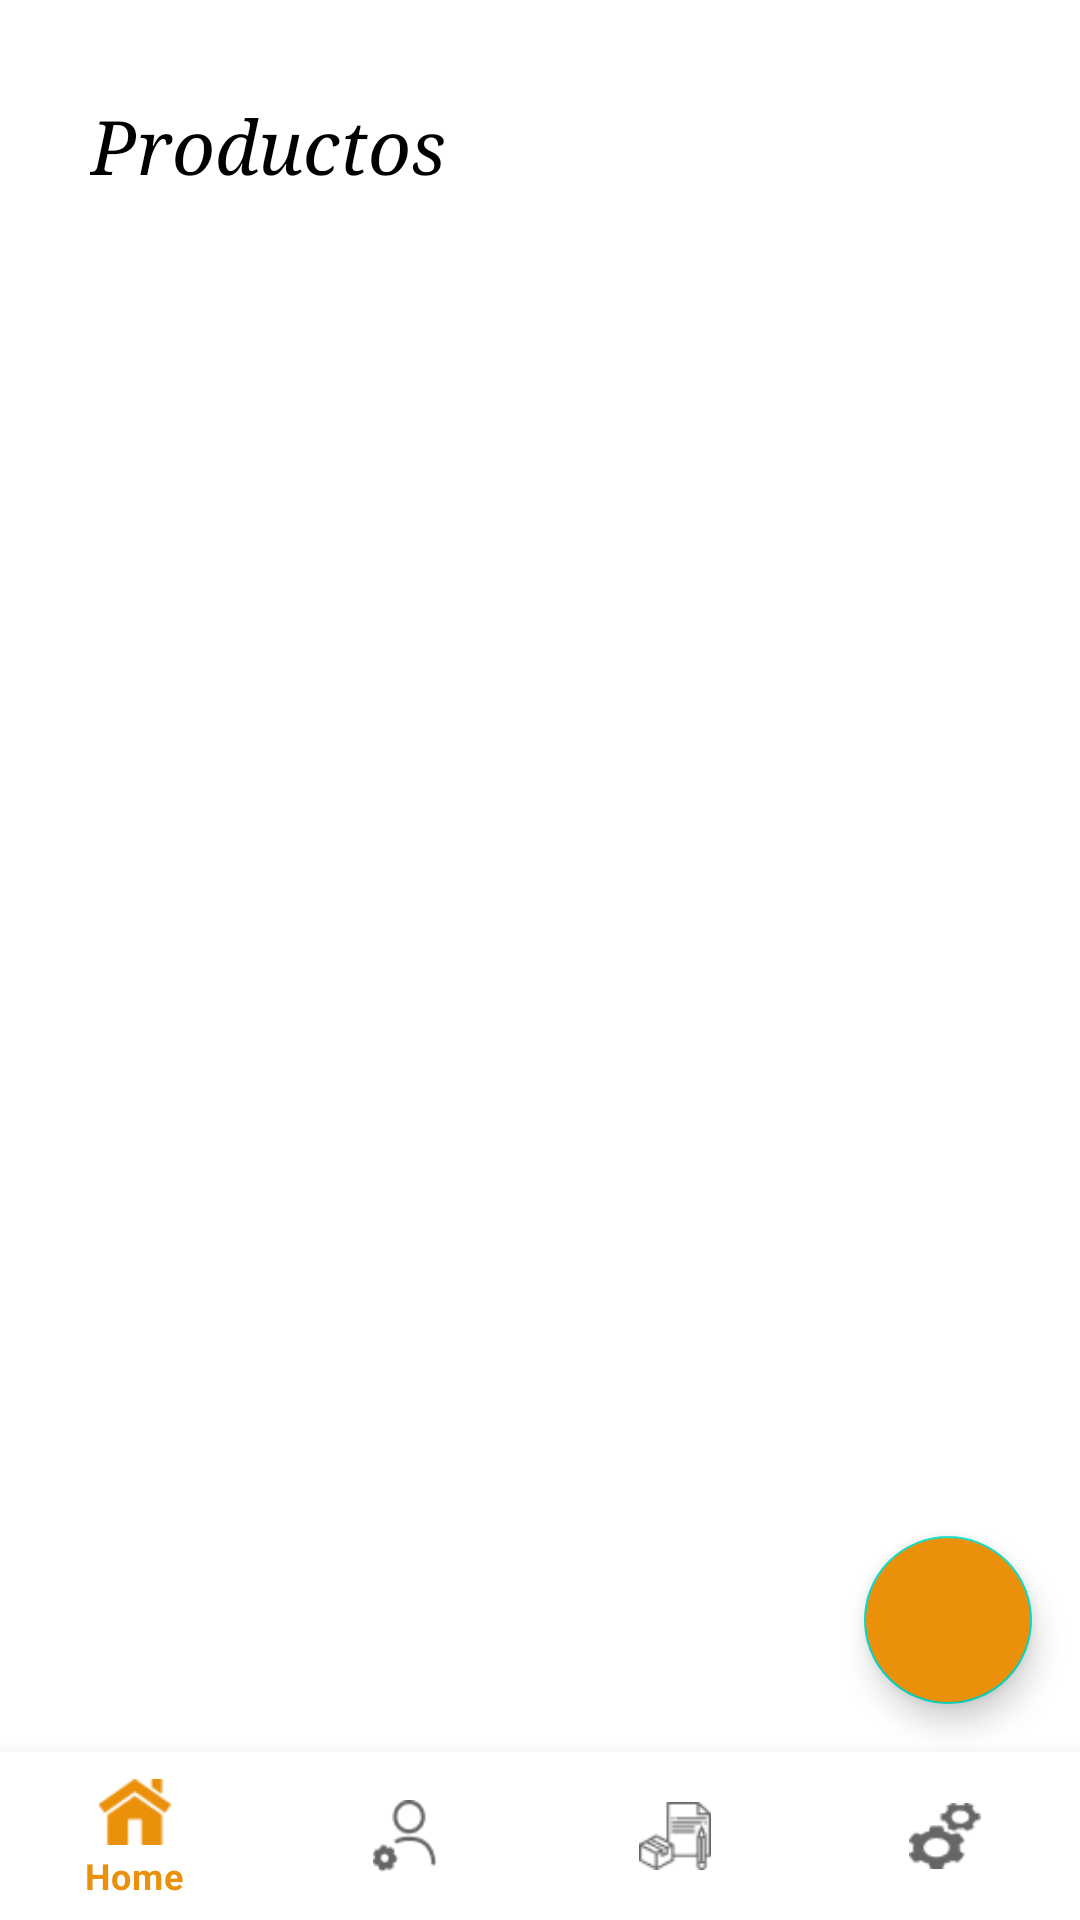

Here is an Android app screen rendered from its layout file. Give the layout XML and the strings, colors and styles it references.
<!-- AndroidManifest.xml: application theme Theme.CastilloGym -->
<!-- res/layout/activity_inventario.xml -->
<?xml version="1.0" encoding="utf-8"?>
<androidx.constraintlayout.widget.ConstraintLayout xmlns:android="http://schemas.android.com/apk/res/android"
    xmlns:app="http://schemas.android.com/apk/res-auto"
    xmlns:tools="http://schemas.android.com/tools"
    android:layout_width="match_parent"
    android:layout_height="match_parent"
    tools:context=".UI.ViewItems.Inventario">

    <TextView
        android:id="@+id/textView11"
        android:layout_width="match_parent"
        android:layout_height="wrap_content"
        android:layout_marginStart="30dp"
        android:layout_marginLeft="30dp"
        android:layout_marginTop="32dp"
        android:layout_marginEnd="100dp"
        android:layout_marginRight="100dp"
        android:fontFamily="serif"
        android:text="Productos"
        android:textColor="@color/black"
        android:textSize="25sp"
        android:textStyle="italic"
        app:layout_constraintEnd_toEndOf="parent"
        app:layout_constraintStart_toStartOf="parent"
        app:layout_constraintTop_toTopOf="parent" />

    <com.google.android.material.bottomnavigation.BottomNavigationView
        android:id="@+id/bottomNavigationView3"
        android:layout_width="0dp"
        android:layout_height="wrap_content"
        app:layout_constraintBottom_toBottomOf="parent"
        app:layout_constraintEnd_toEndOf="parent"
        app:layout_constraintHorizontal_bias="0.0"
        app:layout_constraintStart_toStartOf="parent"
        app:layout_constraintTop_toTopOf="parent"
        app:layout_constraintVertical_bias="1.0"
        app:menu="@menu/menu" >

        <com.google.android.material.bottomnavigation.BottomNavigationView
            android:id="@+id/bottom_navigation"
            android:layout_width="wrap_content"
            android:layout_height="wrap_content"
            app:menu="@menu/menu" />
    </com.google.android.material.bottomnavigation.BottomNavigationView>

    <com.google.android.material.floatingactionbutton.FloatingActionButton
        android:id="@+id/btn_agregar_producto"
        android:layout_width="wrap_content"
        android:layout_height="wrap_content"
        android:layout_gravity="end|bottom"
        android:layout_margin="16dp"
        android:backgroundTint="@color/principal"
        android:src="@drawable/ic_add_items"
        app:layout_constraintBottom_toTopOf="@+id/bottomNavigationView3"
        app:layout_constraintEnd_toEndOf="parent" />

    <androidx.recyclerview.widget.RecyclerView
        android:id="@+id/inventarioList"
        android:layout_width="345dp"
        android:layout_height="0dp"
        android:layout_marginTop="12dp"
        app:layout_constraintBottom_toTopOf="@+id/bottomNavigationView3"
        app:layout_constraintEnd_toEndOf="parent"
        app:layout_constraintStart_toStartOf="parent"
        app:layout_constraintTop_toBottomOf="@+id/textView11"
        tools:listitem="@layout/item_inventario" />

</androidx.constraintlayout.widget.ConstraintLayout>
<!-- res/layout/item_inventario.xml (included above) -->
<?xml version="1.0" encoding="utf-8"?>
<androidx.cardview.widget.CardView xmlns:android="http://schemas.android.com/apk/res/android"
    xmlns:app="http://schemas.android.com/apk/res-auto"
    xmlns:tools="http://schemas.android.com/tools"
    android:layout_width="match_parent"
    android:layout_height="wrap_content">

    <androidx.constraintlayout.widget.ConstraintLayout
        android:layout_width="wrap_content"
        android:layout_height="match_parent">

        <androidx.constraintlayout.widget.Guideline
            android:id="@+id/guideline2"
            android:layout_width="wrap_content"
            android:layout_height="wrap_content"
            android:orientation="horizontal"
            app:layout_constraintGuide_begin="97dp" />

        <androidx.constraintlayout.widget.Guideline
            android:id="@+id/guideline3"
            android:layout_width="wrap_content"
            android:layout_height="wrap_content"
            android:orientation="horizontal"
            app:layout_constraintGuide_begin="30dp" />

        <androidx.constraintlayout.widget.Guideline
            android:id="@+id/guideline4"
            android:layout_width="wrap_content"
            android:layout_height="wrap_content"
            android:orientation="horizontal"
            app:layout_constraintGuide_begin="60dp" />

        <androidx.constraintlayout.widget.Guideline
            android:id="@+id/guideline5"
            android:layout_width="wrap_content"
            android:layout_height="wrap_content"
            android:orientation="vertical"
            app:layout_constraintGuide_begin="102dp" />

        <TextView
            android:id="@+id/tvPrecio"
            android:layout_width="wrap_content"
            android:layout_height="wrap_content"
            android:layout_marginStart="8dp"
            android:layout_marginLeft="8dp"
            android:text="Precio: 20"
            android:textSize="16sp"
            app:layout_constraintBottom_toTopOf="@+id/guideline4"
            app:layout_constraintStart_toStartOf="@+id/guideline5"
            app:layout_constraintTop_toTopOf="@+id/guideline3" />

        <TextView
            android:id="@+id/tvNombre"
            android:layout_width="wrap_content"
            android:layout_height="wrap_content"
            android:layout_marginStart="8dp"
            android:layout_marginLeft="8dp"
            android:textSize="16sp"
            tools:text="Producto: Quemador"
            app:layout_constraintBottom_toTopOf="@+id/guideline3"
            app:layout_constraintStart_toStartOf="@+id/guideline5"
            app:layout_constraintTop_toTopOf="@+id/guideline6" />

        <TextView
            android:id="@+id/tvCantidad"
            android:layout_width="wrap_content"
            android:layout_height="wrap_content"
            android:layout_marginStart="8dp"
            android:layout_marginLeft="8dp"
            android:textSize="16sp"
            app:layout_constraintBottom_toTopOf="@+id/view2"
            app:layout_constraintStart_toStartOf="@+id/guideline5"
            app:layout_constraintTop_toTopOf="@+id/guideline4"
            tools:text="Cantidad: 200" />

        <ImageView
            android:id="@+id/imageProduct"
            android:layout_width="62dp"
            android:layout_height="62dp"
            app:layout_constraintBottom_toTopOf="@+id/guideline2"
            app:layout_constraintEnd_toStartOf="@+id/guideline5"
            app:layout_constraintStart_toStartOf="parent"
            app:layout_constraintTop_toTopOf="@+id/guideline6"
            tools:srcCompat="@drawable/productimage" />

        <androidx.constraintlayout.widget.Guideline
            android:id="@+id/guideline6"
            android:layout_width="wrap_content"
            android:layout_height="wrap_content"
            android:orientation="horizontal"
            app:layout_constraintGuide_percent="0.0" />

        <View
            android:id="@+id/view2"
            android:layout_width="match_parent"
            android:layout_height="1dp"
            android:background="@color/gris"
            app:layout_constraintBottom_toTopOf="@+id/guideline2"
            app:layout_constraintEnd_toEndOf="parent"
            app:layout_constraintStart_toStartOf="parent" />

    </androidx.constraintlayout.widget.ConstraintLayout>
</androidx.cardview.widget.CardView>
<!-- resources referenced by this layout -->
<resources>
  <color name="black">#FF000000</color>
  <color name="gris">#BABABA</color>
  <color name="principal">#FFEA900B</color>
  <!-- drawable productimage: png bitmap (drawable-v24, 735 bytes) -->
  <style name="Theme.CastilloGym" parent="Theme.MaterialComponents.DayNight.NoActionBar">
          
          <item name="colorPrimary">#EA900B</item>
          <item name="colorPrimaryVariant">@color/principal</item>
          <item name="colorOnPrimary">@color/white</item>
          
          <item name="colorSecondary">@color/teal_200</item>
          <item name="colorSecondaryVariant">@color/teal_700</item>
          <item name="colorOnSecondary">@color/black</item>
          
          <item name="android:statusBarColor" tools:targetApi="l">?attr/colorPrimaryVariant</item>
          
      </style>
  <color name="white">#FFFFFFFF</color>
  <color name="teal_200">#FF03DAC5</color>
  <color name="teal_700">#FF018786</color>
</resources>
